16-way image classification set "plantbase_images" from GitHub (JoshEagle/plantbase); label vocabulary: Ajuga, Allium, Campanula, Cirsium, Crataegus, Gentiana, Geranium, Iris, Malva, Narcissus, Ophrys, Rosa, Trifolium, Verbascum, Veronica, Viola.

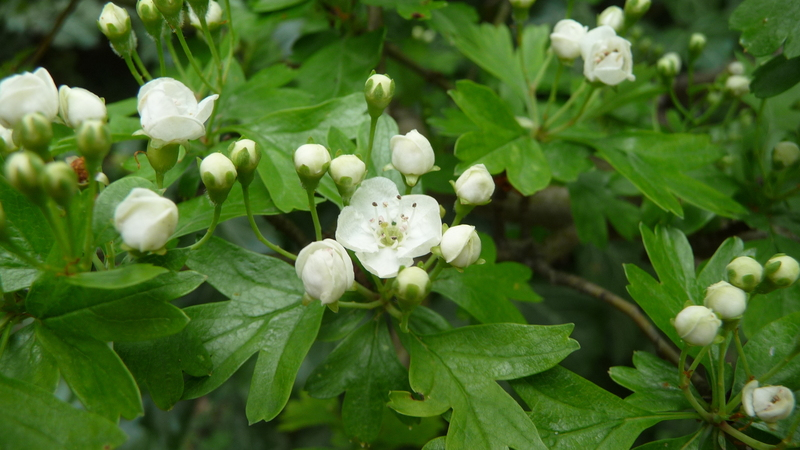
Label: Crataegus

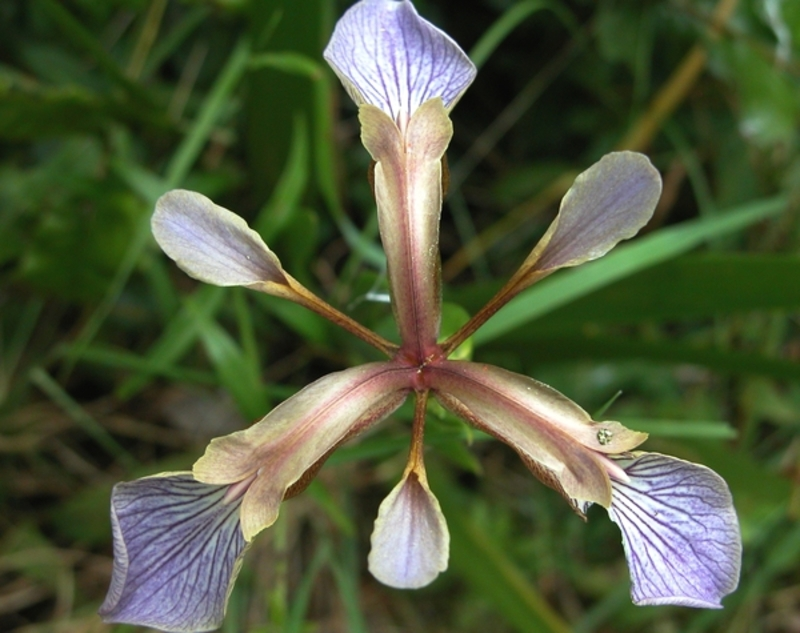
Label: Iris

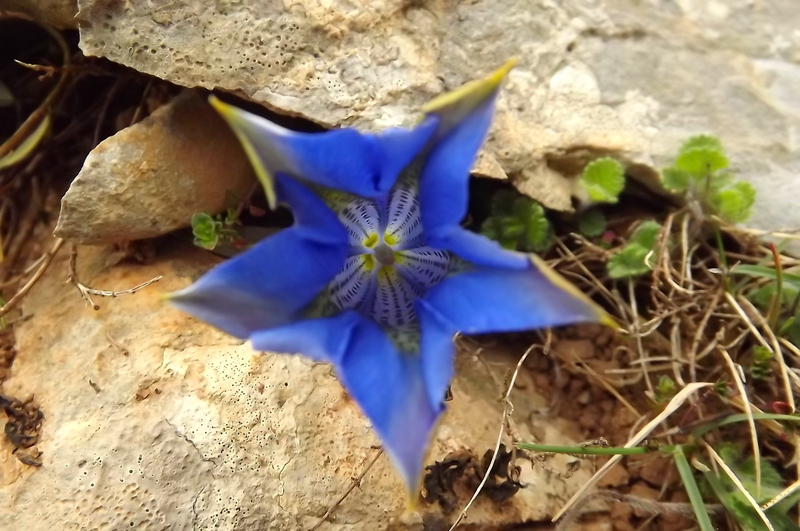
Label: Gentiana

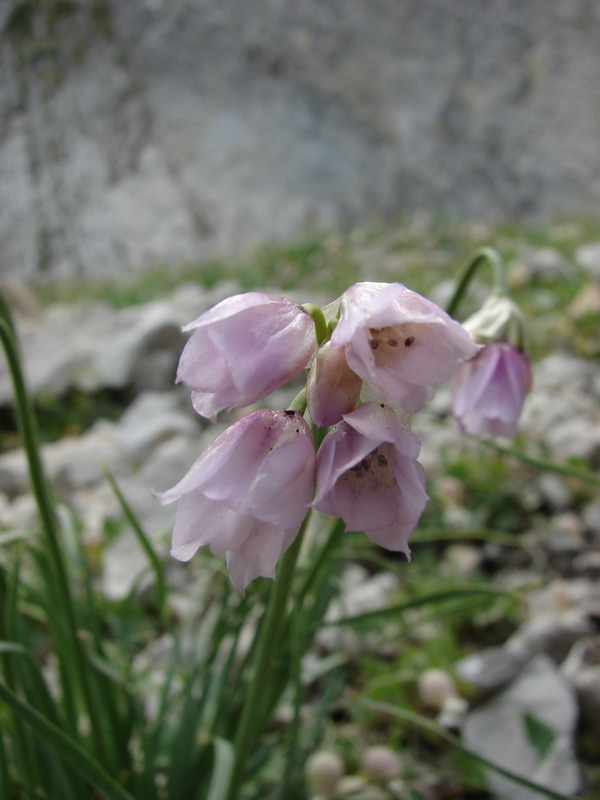
Label: Allium

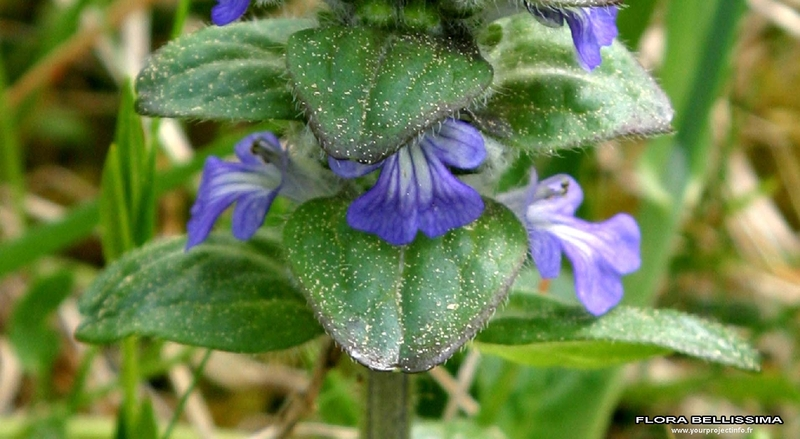
Label: Ajuga

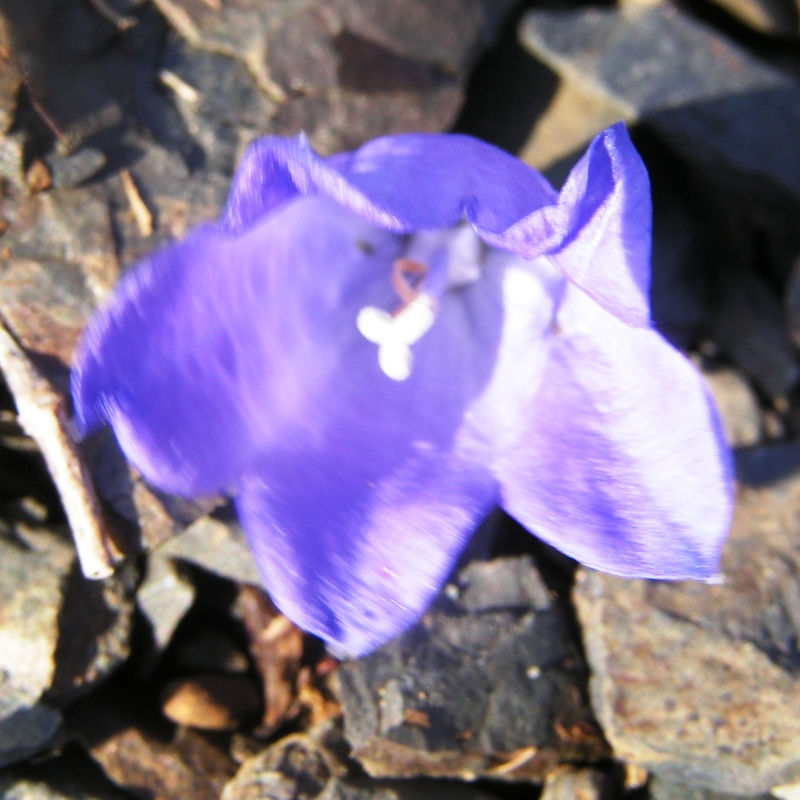
Label: Campanula
